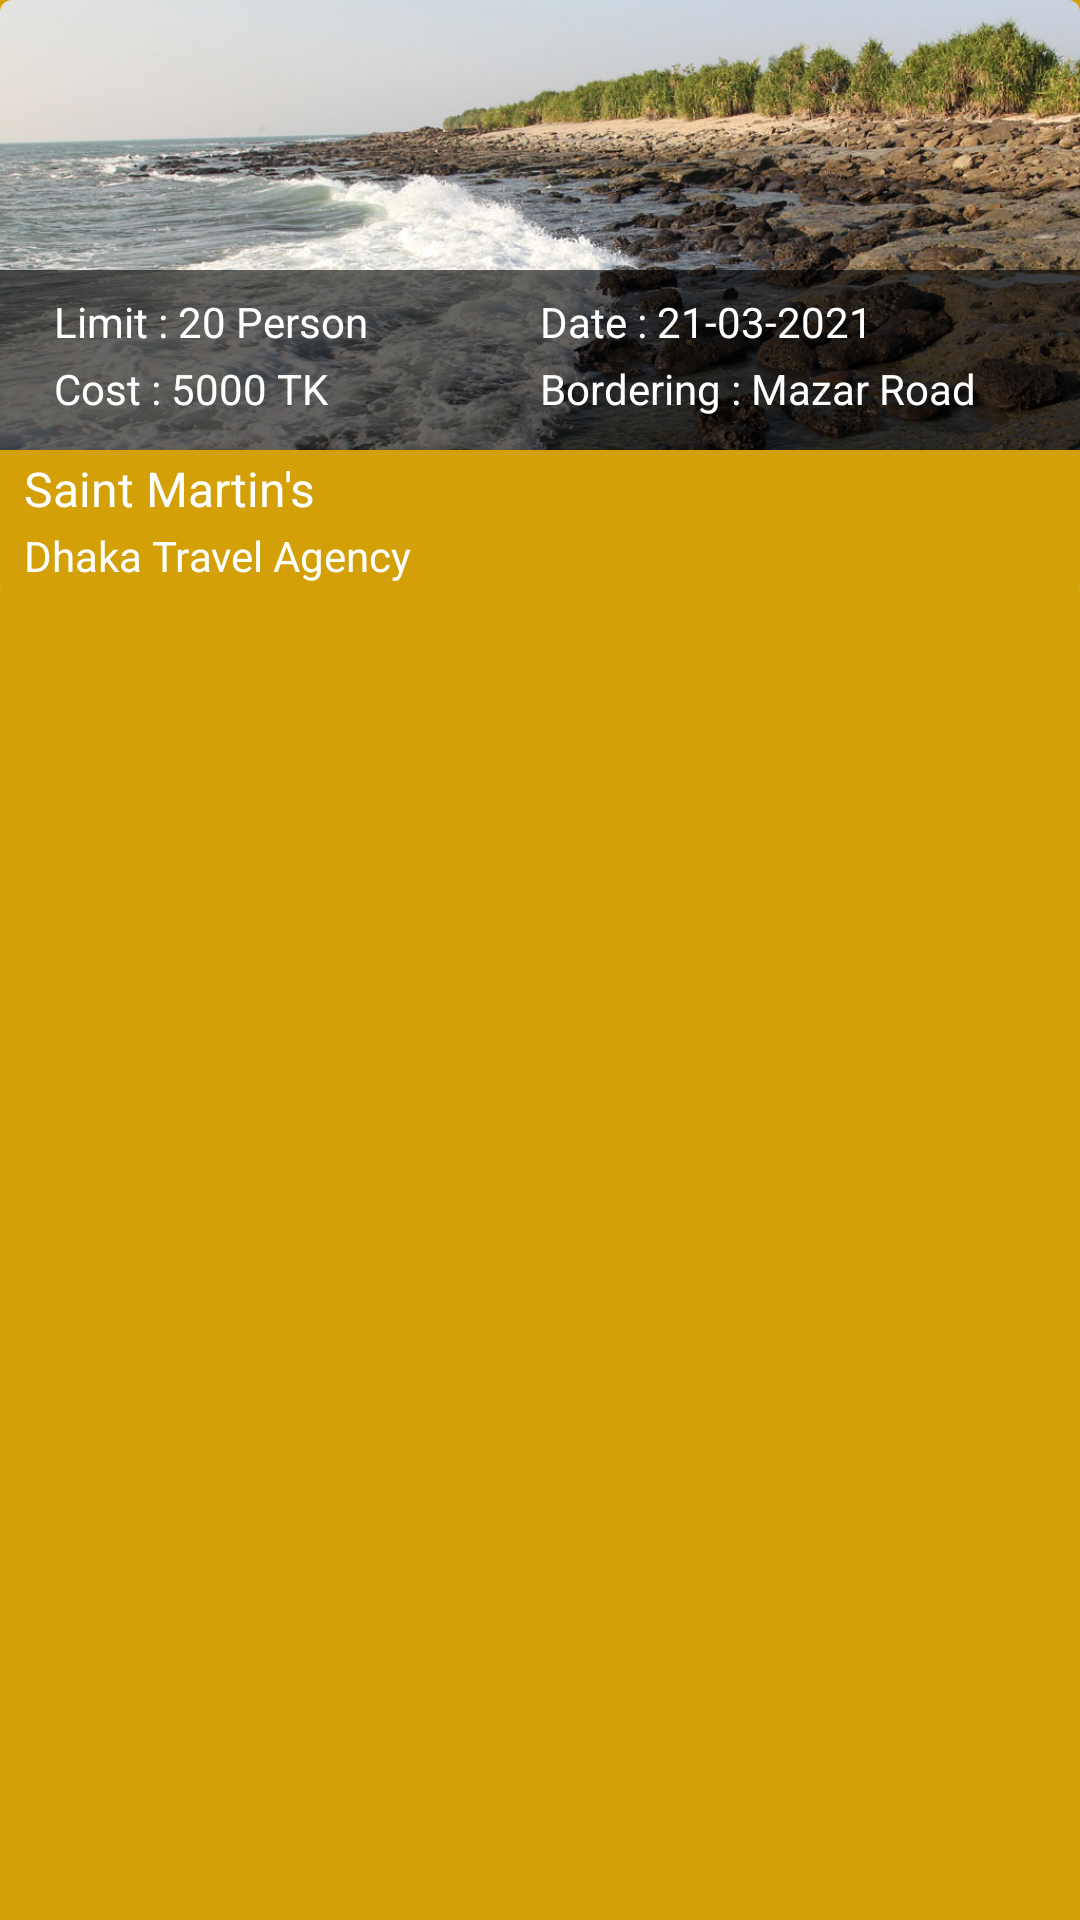

This screen was rendered from an Android layout file. Write that file and the resources it references.
<!-- AndroidManifest.xml: application theme Theme.LetsTour -->
<!-- res/layout/event_layout_design.xml -->
<?xml version="1.0" encoding="utf-8"?>
<androidx.constraintlayout.widget.ConstraintLayout xmlns:android="http://schemas.android.com/apk/res/android"
    xmlns:tools="http://schemas.android.com/tools"
    android:layout_width="match_parent"
    android:layout_height="wrap_content"
    android:background="@color/basicColor"
    xmlns:app="http://schemas.android.com/apk/res-auto"
    android:layout_marginBottom="@dimen/margin4dp">
    <androidx.cardview.widget.CardView
        android:id="@+id/cardView"
        android:layout_width="match_parent"
        android:layout_height="wrap_content"
        app:layout_constraintLeft_toLeftOf="parent"
        app:cardBackgroundColor="@color/white"
        app:layout_constraintRight_toRightOf="parent"
        app:cardCornerRadius="@dimen/dimen4dp"
        app:cardElevation="@dimen/dimen2dp"
        app:layout_constraintTop_toTopOf="parent">
        <LinearLayout
            android:layout_width="match_parent"
            android:orientation="vertical"
            android:background="@color/basicColor"
            android:layout_height="wrap_content">
            <androidx.constraintlayout.widget.ConstraintLayout
                android:id="@+id/constraintLay"
                android:layout_width="match_parent"
                android:layout_height="match_parent"
                app:layout_constraintTop_toTopOf="parent">

                <ImageView
                    android:id="@+id/iv_event_lay_location"
                    android:layout_width="match_parent"
                    android:layout_height="150dp"
                    android:scaleType="centerCrop"
                    android:src="@drawable/saint_martins_island"
                    app:layout_constraintEnd_toEndOf="parent"
                    app:layout_constraintStart_toStartOf="parent"
                    app:layout_constraintTop_toTopOf="parent" />
                <View
                    android:layout_width="match_parent"
                    android:layout_height="0dp"
                    android:background="@color/black_Transparent60"
                    app:layout_constraintBottom_toBottomOf="parent"
                    app:layout_constraintTop_toBottomOf="@id/gl_event_lay_center_horizontal" />
                <androidx.constraintlayout.widget.Guideline
                    android:id="@+id/gl_event_lay_center_horizontal"
                    android:layout_width="match_parent"
                    android:layout_height="wrap_content"
                    android:orientation="horizontal"
                    app:layout_constraintGuide_percent=".6"
                    app:layout_constraintTop_toBottomOf="parent"
                    app:layout_constraintTop_toTopOf="parent" />

                <androidx.constraintlayout.widget.Guideline
                    android:id="@+id/gl_event_lay_center_vertical"
                    android:layout_width="match_parent"
                    android:layout_height="wrap_content"
                    android:orientation="vertical"
                    app:layout_constraintGuide_percent=".5"
                    app:layout_constraintTop_toBottomOf="parent"
                    app:layout_constraintTop_toTopOf="parent" />

                <androidx.constraintlayout.widget.Guideline
                    android:id="@+id/gl_event_lay_start"
                    android:layout_width="match_parent"
                    android:layout_height="wrap_content"
                    android:orientation="vertical"
                    app:layout_constraintGuide_percent=".05" />

                <androidx.constraintlayout.widget.Guideline
                    android:id="@+id/gl_event_lay_end"
                    android:layout_width="match_parent"
                    android:layout_height="wrap_content"
                    android:orientation="vertical"
                    app:layout_constraintGuide_percent=".95" />

                <androidx.constraintlayout.widget.Guideline
                    android:id="@+id/gl_event_lay_bottom"
                    android:layout_width="match_parent"
                    android:layout_height="wrap_content"
                    android:orientation="horizontal"
                    app:layout_constraintGuide_percent=".95"
                    app:layout_constraintTop_toTopOf="parent" />

                <androidx.constraintlayout.widget.Guideline
                    android:id="@+id/gl_event_lay_top"
                    android:layout_width="match_parent"
                    android:layout_height="wrap_content"
                    android:orientation="horizontal"
                    app:layout_constraintGuide_percent=".65"
                    app:layout_constraintTop_toTopOf="parent" />
                <TextView
                    android:id="@+id/tv_event_lay_person"
                    android:layout_width="0dp"
                    android:layout_height="wrap_content"
                    android:gravity="start"
                    android:text="Limit : 20 Person"
                    android:textColor="@color/white_text_color"
                    android:textSize="@dimen/textSizeM"
                    app:layout_constraintEnd_toEndOf="@id/gl_event_lay_center_vertical"
                    app:layout_constraintStart_toStartOf="@id/gl_event_lay_start"
                    app:layout_constraintTop_toBottomOf="@id/gl_event_lay_center_horizontal"
                    app:layout_constraintTop_toTopOf="@id/gl_event_lay_top" />

                <TextView
                    android:id="@+id/tv_event_lay_cost"
                    android:layout_width="0dp"
                    android:layout_height="wrap_content"
                    android:gravity="start"
                    android:text="Cost : 5000 TK"
                    android:textColor="@color/white_text_color"
                    android:textSize="@dimen/textSizeM"
                    app:layout_constraintBottom_toBottomOf="@id/gl_event_lay_bottom"
                    app:layout_constraintEnd_toEndOf="@id/gl_event_lay_center_vertical"
                    app:layout_constraintStart_toStartOf="@id/gl_event_lay_start"
                    app:layout_constraintTop_toBottomOf="@id/tv_event_lay_person" />

                <TextView
                    android:id="@+id/tv_event_lay_date"
                    android:layout_width="0dp"
                    android:layout_height="wrap_content"
                    android:gravity="start"
                    android:text="Date : 21-03-2021"
                    android:textColor="@color/white_text_color"
                    android:textSize="@dimen/textSizeM"
                    app:layout_constraintEnd_toEndOf="@id/gl_event_lay_end"
                    app:layout_constraintStart_toStartOf="@id/gl_event_lay_center_vertical"
                    app:layout_constraintTop_toBottomOf="@id/gl_event_lay_center_horizontal"
                    app:layout_constraintTop_toTopOf="@id/gl_event_lay_top" />

                <TextView
                    android:id="@+id/tv_event_lay_bordering"
                    android:layout_width="0dp"
                    android:layout_height="wrap_content"
                    android:gravity="start"
                    android:text="Bordering : Mazar Road"
                    android:textColor="@color/white_text_color"
                    android:textSize="@dimen/textSizeM"
                    app:layout_constraintBottom_toBottomOf="@id/gl_event_lay_bottom"
                    app:layout_constraintEnd_toEndOf="@id/gl_event_lay_end"
                    app:layout_constraintStart_toStartOf="@id/gl_event_lay_center_vertical"
                    app:layout_constraintTop_toBottomOf="@id/tv_event_lay_person" />

            </androidx.constraintlayout.widget.ConstraintLayout>

            <TextView
                android:id="@+id/tv_event_lay_location"
                android:layout_width="match_parent"
                android:layout_height="wrap_content"
                android:text="Saint Martin's"
                android:textColor="@color/white_text_color"
                android:textSize="@dimen/textSizeL"
                android:gravity="start"
                android:paddingStart="@dimen/padding8dp"
                android:paddingEnd="@dimen/padding8dp"
                android:paddingBottom="@dimen/padding2dp"
                android:paddingTop="@dimen/padding2dp"
                />
            <TextView
                android:id="@+id/tv_event_lay_agency"
                android:layout_width="match_parent"
                android:layout_height="wrap_content"
                android:text="Dhaka Travel Agency"
                android:textColor="@color/white_text_color"
                android:textSize="@dimen/textSizeM"
                android:gravity="start"
                android:paddingStart="@dimen/padding8dp"
                android:paddingEnd="@dimen/padding8dp"
                android:paddingBottom="@dimen/padding4dp"
                />
        </LinearLayout>

    </androidx.cardview.widget.CardView>

</androidx.constraintlayout.widget.ConstraintLayout>
<!-- resources referenced by this layout -->
<resources>
  <color name="basicColor">#D3A007</color>
  <color name="black_Transparent60">#99000000</color>
  <color name="white">#FFFFFFFF</color>
  <color name="white_text_color">#FFFFFFFF</color>
  <dimen name="dimen2dp">2dp</dimen>
  <dimen name="dimen4dp">4dp</dimen>
  <dimen name="margin4dp">4dp</dimen>
  <dimen name="padding2dp">2dp</dimen>
  <dimen name="padding4dp">4dp</dimen>
  <dimen name="padding8dp">8dp</dimen>
  <dimen name="textSizeL">16sp</dimen>
  <dimen name="textSizeM">14sp</dimen>
  <!-- drawable saint_martins_island: jpg bitmap (drawable-v24, 182008 bytes) -->
  <style name="Theme.LetsTour" parent="Theme.MaterialComponents.Light.NoActionBar">
          
          <item name="colorPrimary">@color/basicColor</item>
          <item name="colorPrimaryVariant">@color/basicColor</item>
          <item name="colorOnPrimary">@color/white</item>
          
          <item name="colorSecondary">@color/basicColor</item>
          <item name="colorSecondaryVariant">@color/basicColor</item>
          <item name="colorOnSecondary">@color/white</item>
          
          <item name="android:statusBarColor" tools:targetApi="l">@color/basicLighter</item>
          
          <item name="windowActionBar">false</item>
          <item name="windowNoTitle">true</item>
      </style>
  <color name="basicLighter">#ba962b</color>
</resources>
